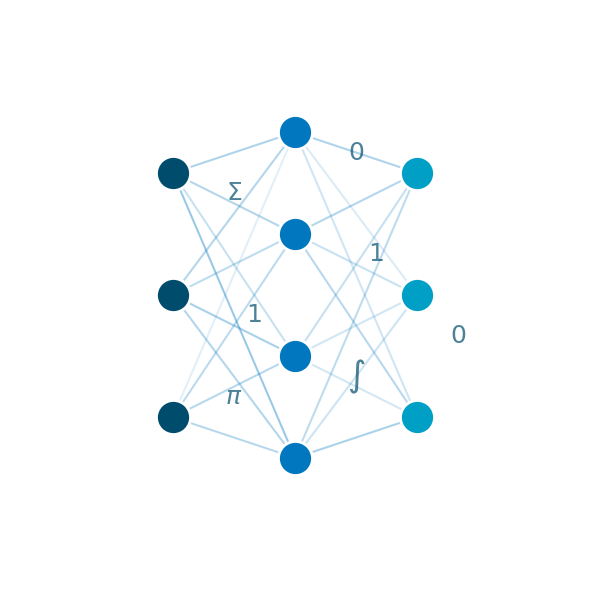

The matplotlib source for this figure:

import matplotlib.pyplot as plt
import numpy as np
import random

def create_data_science_symbol():
    # Setup the figure
    fig, ax = plt.subplots(figsize=(6, 6))
    ax.set_xlim(-2, 12)
    ax.set_ylim(-2, 12)
    ax.axis('off')  # Turn off axes

    # Define Node Layers (Neural Network Style)
    # Coordinates: (x, y)
    layers = {
        0: [(2, 2), (2, 5), (2, 8)],      # Input layer
        1: [(5, 1), (5, 3.5), (5, 6.5), (5, 9)], # Hidden layer
        2: [(8, 2), (8, 5), (8, 8)]       # Output layer
    }

    # Draw Connections (Edges)
    # Connect every node in layer i to every node in layer i+1
    for i in range(2):
        for start_node in layers[i]:
            for end_node in layers[i+1]:
                # Randomize alpha for "active" look
                alpha = random.uniform(0.1, 0.4)
                ax.plot([start_node[0], end_node[0]], [start_node[1], end_node[1]], 
                        c='#0077be', lw=1.5, alpha=alpha, zorder=1)

    # Draw Nodes
    for layer_idx, nodes in layers.items():
        x_vals = [n[0] for n in nodes]
        y_vals = [n[1] for n in nodes]
        
        # Color gradient based on layer
        if layer_idx == 0: color = '#004c6d' # Dark Blue
        elif layer_idx == 1: color = '#0077be' # Medium Blue
        else: color = '#00a0c6' # Teal

        ax.scatter(x_vals, y_vals, s=600, c=color, edgecolors='white', linewidth=2, zorder=2)

    # Add Data/Math Symbols floating around
    symbols = [
        (r'$\Sigma$', (3.5, 7.5)),
        (r'$\int$', (6.5, 3)),
        (r'$\pi$', (3.5, 2.5)),
        ('0', (6.5, 8.5)),
        ('1', (4, 4.5)),
        ('1', (7, 6)),
        ('0', (9, 4))
    ]

    for sym, pos in symbols:
        ax.text(pos[0], pos[1], sym, fontsize=18, color='#004c6d', alpha=0.7, 
                ha='center', va='center', fontname='DejaVu Sans')

    # Save as SVG
    output_file = "data_science_symbol_vector.svg"
    plt.tight_layout()
    plt.savefig(output_file, format='svg', transparent=True, bbox_inches='tight')
    print(f"Successfully generated: {output_file}")

if __name__ == "__main__":
    create_data_science_symbol()
